Image classification data set "images" (dontlikejs/data on GitHub). Class labels (3): moderate fog, thick fog, thin fog.

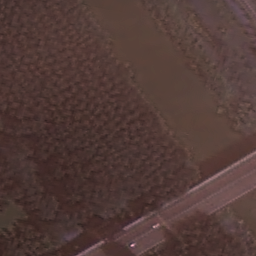
Label: thin fog

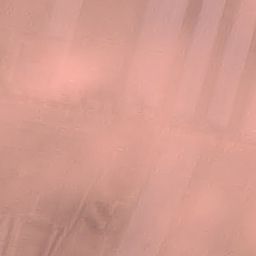
Label: moderate fog

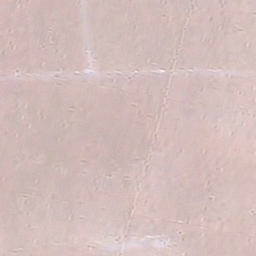
Label: thick fog

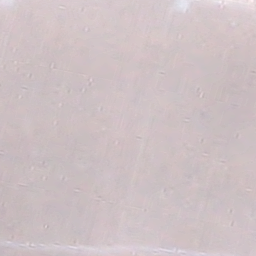
Label: thick fog

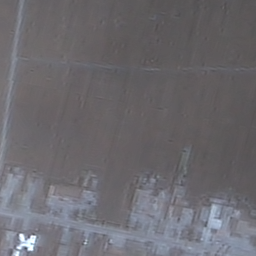
Label: thin fog

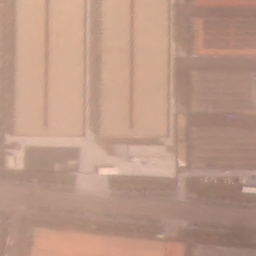
Label: moderate fog
